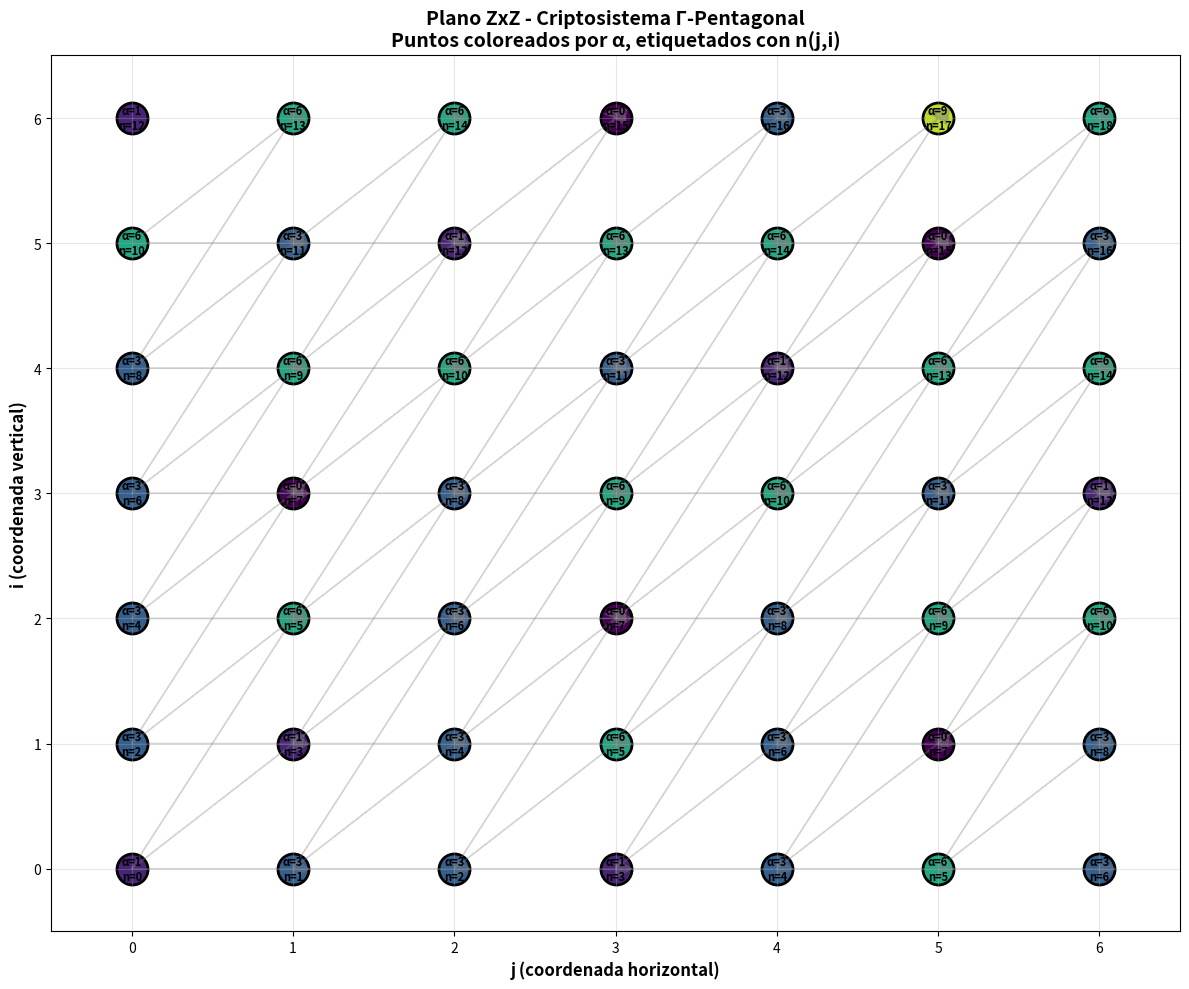
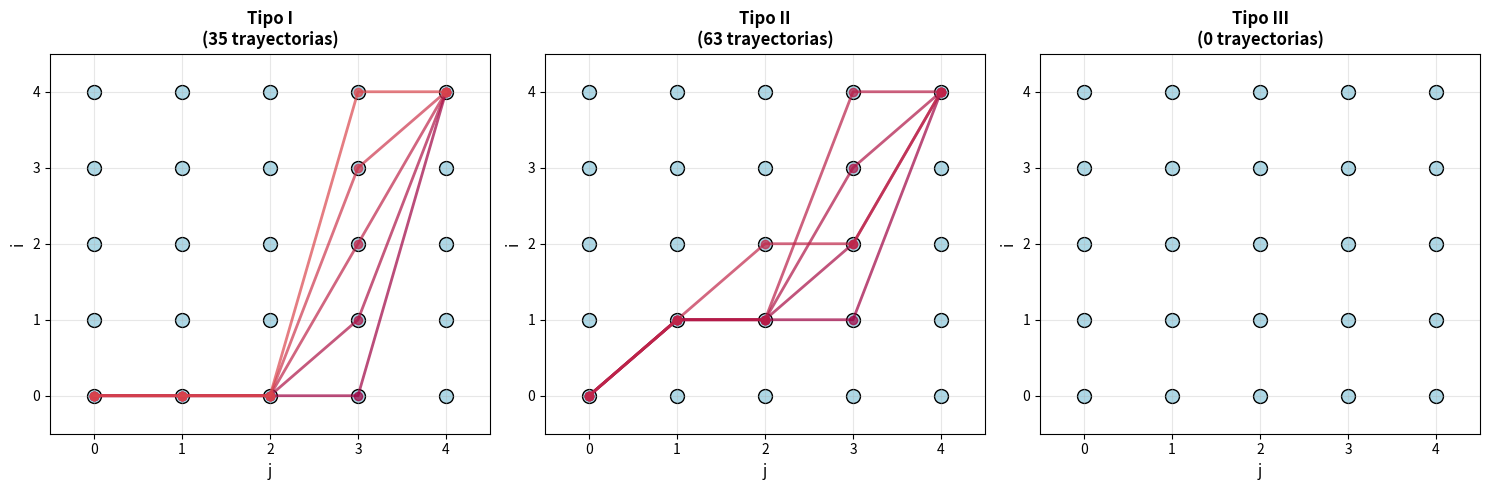

These charts were generated, in order, by the following Python code:
"""
Criptosistema Γ-Pentagonal
Basado en particiones de enteros y trayectorias en el plano discreto
Autor: Análisis criptográfico avanzado
"""

import numpy as np
import matplotlib.pyplot as plt
from matplotlib.patches import FancyArrowPatch
from itertools import combinations, permutations
from functools import lru_cache
from typing import Tuple, List, Dict, Set
import random


class GammaPentagonalCryptosystem:
    """
    Implementa el Criptosistema Γ-Pentagonal con:
    - Función de asignación n(j,i) = 2i + j
    - Conteo de trayectorias (Tipo I, II, III)
    - Cálculo de α mediante composiciones de cuadrados
    - Funciones de cifrado/descifrado
    """
    
    def __init__(self, grid_size: int = 20):
        """
        Inicializa el criptosistema
        
        Args:
            grid_size: Tamaño del plano ZxZ a considerar
        """
        self.grid_size = grid_size
        self.alpha_cache = {}
        self.path_cache = {}
        self._precompute_alpha()
    
    # ==================== 1. FUNCIONES BÁSICAS DEL PLANO ====================
    
    def n_function(self, j: int, i: int) -> int:
        """
        Función de asignación: n(j,i) = 2i + j
        Asigna a cada punto (j,i) un entero positivo
        
        Args:
            j: Coordenada j (j ≥ 0)
            i: Coordenada i (i ≥ 0)
            
        Returns:
            Valor n(j,i) = 2i + j
        """
        return 2 * i + j
    
    def inverse_n_function(self, n: int) -> List[Tuple[int, int]]:
        """
        Encuentra todos los puntos (j,i) tales que n(j,i) = n
        
        Args:
            n: Valor de la función
            
        Returns:
            Lista de puntos (j,i)
        """
        points = []
        for i in range(n // 2 + 1):
            j = n - 2 * i
            if j >= 0:
                points.append((j, i))
        return points
    
    def get_equivalence_class(self, n: int) -> Set[Tuple[int, int]]:
        """
        Obtiene la clase de equivalencia de puntos con mismo valor n(j,i)
        
        Args:
            n: Valor de clasificación
            
        Returns:
            Conjunto de puntos equivalentes
        """
        return set(self.inverse_n_function(n))
    
    # ==================== 2. CONTEO DE CUADRADOS ====================
    
    @lru_cache(maxsize=None)
    def get_perfect_squares(self, limit: int) -> List[int]:
        """
        Genera cuadrados perfectos hasta un límite
        
        Args:
            limit: Valor máximo
            
        Returns:
            Lista de cuadrados perfectos [1, 4, 9, 16, ...]
        """
        squares = []
        k = 1
        while k * k <= limit:
            squares.append(k * k)
            k += 1
        return squares
    
    def count_square_partitions(self, n: int, max_squares: int = 3) -> int:
        """
        Cuenta composiciones de n como suma de a lo más 'max_squares' cuadrados.
        Implementa programación dinámica para eficiencia.
        
        Args:
            n: Entero a descomponer
            max_squares: Número máximo de cuadrados en la suma
            
        Returns:
            Número de formas de escribir n como suma de cuadrados
        """
        if n in self.alpha_cache:
            return self.alpha_cache[n]
        
        squares = self.get_perfect_squares(n)
        
        # DP: dp[k][m] = formas de escribir k usando a lo más m cuadrados
        dp = [[0] * (max_squares + 1) for _ in range(n + 1)]
        dp[0][0] = 1
        
        for m in range(1, max_squares + 1):
            for k in range(n + 1):
                # Usar 0 cuadrados de tamaño m
                dp[k][m] = dp[k][m-1] if m > 0 else dp[k][0]
                
                # Usar al menos 1 cuadrado
                for sq in squares:
                    if k >= sq:
                        dp[k][m] += dp[k - sq][m - 1]
        
        result = dp[n][max_squares]
        self.alpha_cache[n] = result
        return result
    
    def alpha(self, j: int, i: int) -> int:
        """
        Calcula α(j,i): número de trayectorias admisibles que llegan a (j,i)
        Equivalente a composiciones de n(j,i) como suma de cuadrados
        
        Args:
            j: Coordenada j
            i: Coordenada i
            
        Returns:
            Valor de α(j,i)
        """
        n = self.n_function(j, i)
        return self.count_square_partitions(n, max_squares=3)
    
    def _precompute_alpha(self):
        """Precomputa valores de α para la grilla"""
        for i in range(self.grid_size):
            for j in range(self.grid_size):
                self.alpha_cache[self.n_function(j, i)] = self.alpha(j, i)
    
    # ==================== 3. TRAYECTORIAS Y GRAFOS ====================
    
    def get_type_i_paths(self, target_j: int, target_i: int, 
                         max_slope: int = None) -> List[List[Tuple[int, int]]]:
        """
        Calcula trayectorias de Tipo I desde (0,0) a (target_j, target_i).
        Tipo I: conecta puntos usando aristas con pendientes m ∈ {0,1,2,...}
        
        Args:
            target_j: Coordenada j del destino
            target_i: Coordenada i del destino
            max_slope: Pendiente máxima permitida (None = sin límite)
            
        Returns:
            Lista de trayectorias (cada trayectoria es lista de puntos)
        """
        paths = []
        
        def dfs(current_j, current_i, path, last_slope):
            if current_j == target_j and current_i == target_i:
                paths.append(path.copy())
                return
            
            if current_j > target_j or current_i > target_i:
                return
            
            # Prueba diferentes pendientes
            for slope in range(0, 10):
                if max_slope is not None and slope > max_slope:
                    break
                
                next_j = current_j + 1
                next_i = current_i + slope
                
                if next_i <= target_i and next_j <= target_j:
                    path.append((next_j, next_i))
                    dfs(next_j, next_i, path, slope)
                    path.pop()
        
        dfs(0, 0, [(0, 0)], -1)
        return paths
    
    def get_type_ii_paths(self, target_j: int, target_i: int) -> List[List[Tuple[int, int]]]:
        """
        Calcula trayectorias de Tipo II: concatenación de dos Tipo I
        
        Args:
            target_j: Coordenada j del destino
            target_i: Coordenada i del destino
            
        Returns:
            Lista de trayectorias Tipo II
        """
        type_ii_paths = []
        
        # Encuentra puntos intermedios viables
        for mid_j in range(1, target_j):
            for mid_i in range(1, target_i):
                paths_alpha = self.get_type_i_paths(mid_j, mid_i)
                paths_beta = self.get_type_i_paths(target_j - mid_j, target_i - mid_i)
                
                for p_alpha in paths_alpha:
                    for p_beta in paths_beta:
                        # Concatena: traslada segunda trayectoria
                        concatenated = p_alpha[:-1] + [(p + mid_j, q + mid_i) 
                                                        for p, q in p_beta]
                        type_ii_paths.append(concatenated)
        
        return type_ii_paths
    
    def get_type_iii_paths(self, target_j: int, target_i: int) -> List[List[Tuple[int, int]]]:
        """
        Calcula trayectorias de Tipo III: 
        Concatenación de Tipo II (αβ) + Tipo I con restricción de pendiente máxima
        
        Args:
            target_j: Coordenada j del destino
            target_i: Coordenada i del destino
            
        Returns:
            Lista de trayectorias Tipo III
        """
        type_iii_paths = []
        type_ii_paths = self.get_type_ii_paths(target_j, target_i)
        
        for ii_path in type_ii_paths:
            # Extrae la pendiente máxima del segundo segmento β
            # Simplificación: usamos pendiente = Δi/Δj
            last_point = ii_path[-1]
            second_last = ii_path[-2]
            max_slope_beta = (last_point[1] - second_last[1]) // max(1, last_point[0] - second_last[0])
            
            # Extiende con Tipo I limitada por esta pendiente
            for i in range(1, target_i - last_point[1] + 1):
                for j in range(1, target_j - last_point[0] + 1):
                    slope = i // max(1, j)
                    if slope <= max_slope_beta:
                        extended = ii_path + [(last_point[0] + j, last_point[1] + i)]
                        if extended[-1] == (target_j, target_i):
                            type_iii_paths.append(extended)
        
        return type_iii_paths
    
    def count_admissible_paths(self, target_j: int, target_i: int) -> int:
        """
        Cuenta total de trayectorias admisibles (Tipo I + Tipo II + Tipo III)
        
        Args:
            target_j: Coordenada j del destino
            target_i: Coordenada i del destino
            
        Returns:
            Número total de trayectorias
        """
        type_i = len(self.get_type_i_paths(target_j, target_i))
        type_ii = len(self.get_type_ii_paths(target_j, target_i))
        type_iii = len(self.get_type_iii_paths(target_j, target_i))
        
        return type_i + type_ii + type_iii
    
    # ==================== 4. FUNCIONES CRIPTOGRÁFICAS ====================
    
    def create_key(self, seed: int = 42) -> Dict:
        """
        Crea la clave criptográfica K = (f_0, π, Γ)
        
        Args:
            seed: Semilla para reproducibilidad
            
        Returns:
            Diccionario con componentes de la clave
        """
        random.seed(seed)
        np.random.seed(seed)
        
        # f_0: Automorfismo (traslación)
        f0_offset_j = random.randint(0, self.grid_size // 2)
        f0_offset_i = random.randint(0, self.grid_size // 2)
        
        # π: Permutación secreta de vértices
        all_vertices = [(j, i) for i in range(self.grid_size) 
                        for j in range(self.grid_size)]
        permuted_vertices = all_vertices.copy()
        random.shuffle(permuted_vertices)
        
        permutation = {all_vertices[idx]: permuted_vertices[idx] 
                      for idx in range(len(all_vertices))}
        inverse_permutation = {v: k for k, v in permutation.items()}
        
        key = {
            'f0_offset': (f0_offset_j, f0_offset_i),
            'permutation': permutation,
            'inverse_permutation': inverse_permutation,
            'gamma': self  # El grafo es el criptosistema mismo
        }
        
        return key
    
    def encrypt(self, message: int, key: Dict) -> Tuple[int, int]:
        """
        Cifra un mensaje usando la clave
        
        Args:
            message: Mensaje a cifrar (valor entero)
            key: Clave criptográfica
            
        Returns:
            Criptograma (x_1, y_1)
        """
        # Encuentra el punto mínimo (x_0, y_0) tal que x = x_0 + y_0 + α
        f0_offset_j, f0_offset_i = key['f0_offset']
        
        # Busca el punto mínimo
        min_point = None
        for i in range(self.grid_size):
            for j in range(self.grid_size):
                alpha_val = self.alpha(j, i)
                if j + i + alpha_val == message:
                    min_point = (j, i)
                    break
            if min_point:
                break
        
        if min_point is None:
            # Si no encuentra, usa punto aleatorio cercano
            min_point = (message % self.grid_size, 
                        (message // self.grid_size) % self.grid_size)
        
        # Aplica automorfismo f_0
        x0_transformed = (min_point[0] + f0_offset_j) % self.grid_size
        y0_transformed = (min_point[1] + f0_offset_i) % self.grid_size
        
        # Aplica permutación π
        ciphertext = key['permutation'].get(
            (x0_transformed, y0_transformed),
            (x0_transformed, y0_transformed)
        )
        
        return ciphertext
    
    def decrypt(self, ciphertext: Tuple[int, int], key: Dict) -> int:
        """
        Descifra un criptograma usando la clave
        
        Args:
            ciphertext: Criptograma (x_1, y_1)
            key: Clave criptográfica
            
        Returns:
            Mensaje original
        """
        # Aplica permutación inversa π⁻¹
        x0_transformed, y0_transformed = key['inverse_permutation'].get(
            ciphertext, ciphertext
        )
        
        # Invierte automorfismo f_0
        f0_offset_j, f0_offset_i = key['f0_offset']
        x0 = (x0_transformed - f0_offset_j) % self.grid_size
        y0 = (y0_transformed - f0_offset_i) % self.grid_size
        
        # Recupera mensaje: x = x_0 + y_0 + α(x_0, y_0)
        alpha_val = self.alpha(x0, y0)
        message = x0 + y0 + alpha_val
        
        return message
    
    # ==================== 5. VISUALIZACIÓN ====================
    
    def visualize_lattice(self, target_j: int = 5, target_i: int = 5, 
                         show_alpha: bool = True):
        """
        Visualiza el plano ZxZ con puntos etiquetados por sus valores α
        
        Args:
            target_j: Rango máximo de j
            target_i: Rango máximo de i
            show_alpha: Si mostrar valores de α
        """
        fig, ax = plt.subplots(figsize=(12, 10))
        
        # Dibuja puntos y grilla
        for i in range(target_i + 1):
            for j in range(target_j + 1):
                alpha_val = self.alpha(j, i)
                n_val = self.n_function(j, i)
                
                # Color basado en α
                color = plt.cm.viridis(alpha_val / 10)
                ax.scatter(j, i, s=500, c=[color], edgecolors='black', linewidth=2)
                
                if show_alpha:
                    ax.text(j, i, f'α={alpha_val}\nn={n_val}', 
                           ha='center', va='center', fontsize=8, fontweight='bold')
        
        # Dibuja aristas Tipo I (pendientes)
        for i in range(target_i):
            for j in range(target_j):
                for slope in range(0, 3):
                    next_i = i + slope
                    next_j = j + 1
                    if next_i <= target_i and next_j <= target_j:
                        ax.arrow(j, i, next_j - j, next_i - i, 
                                head_width=0.15, head_length=0.1, 
                                fc='gray', ec='gray', alpha=0.3)
        
        ax.set_xlabel('j (coordenada horizontal)', fontsize=12, fontweight='bold')
        ax.set_ylabel('i (coordenada vertical)', fontsize=12, fontweight='bold')
        ax.set_title('Plano ZxZ - Criptosistema Γ-Pentagonal\n' + 
                    'Puntos coloreados por α, etiquetados con n(j,i)', 
                    fontsize=14, fontweight='bold')
        ax.grid(True, alpha=0.3)
        ax.set_xlim(-0.5, target_j + 0.5)
        ax.set_ylim(-0.5, target_i + 0.5)
        
        plt.tight_layout()
        plt.savefig('gamma_pentagonal_lattice.png', dpi=150, bbox_inches='tight')
        plt.show()
        
        print("✓ Visualización de la grilla guardada como 'gamma_pentagonal_lattice.png'")
    
    def visualize_paths(self, target_j: int = 4, target_i: int = 4):
        """
        Visualiza diferentes tipos de trayectorias
        
        Args:
            target_j: Coordenada j del destino
            target_i: Coordenada i del destino
        """
        fig, axes = plt.subplots(1, 3, figsize=(15, 5))
        
        path_types = [
            ("Tipo I", self.get_type_i_paths(target_j, target_i)),
            ("Tipo II", self.get_type_ii_paths(target_j, target_i)),
            ("Tipo III", self.get_type_iii_paths(target_j, target_i))
        ]
        
        for ax, (title, paths) in zip(axes, path_types):
            # Dibuja grilla
            for i in range(target_i + 1):
                for j in range(target_j + 1):
                    ax.scatter(j, i, s=100, c='lightblue', edgecolors='black')
            
            # Dibuja trayectorias
            colors = plt.cm.Spectral(np.linspace(0, 1, len(paths)))
            for path, color in zip(paths[:5], colors):  # Limita a 5 para claridad
                path_array = np.array(path)
                ax.plot(path_array[:, 0], path_array[:, 1], 
                       marker='o', color=color, linewidth=2, markersize=6, alpha=0.7)
            
            ax.set_xlabel('j', fontsize=11)
            ax.set_ylabel('i', fontsize=11)
            ax.set_title(f'{title}\n({len(paths)} trayectorias)', 
                        fontsize=12, fontweight='bold')
            ax.grid(True, alpha=0.3)
            ax.set_xlim(-0.5, target_j + 0.5)
            ax.set_ylim(-0.5, target_i + 0.5)
        
        plt.tight_layout()
        plt.savefig('gamma_pentagonal_paths.png', dpi=150, bbox_inches='tight')
        plt.show()
        
        print("✓ Visualización de trayectorias guardada como 'gamma_pentagonal_paths.png'")


# ==================== DEMOSTRACIÓN Y PRUEBAS ====================

def main():
    """Función principal de pruebas"""
    print("=" * 70)
    print("CRIPTOSISTEMA Γ-PENTAGONAL - Demostración Completa".center(70))
    print("=" * 70)
    print()
    
    # Inicializa el criptosistema
    print("1. INICIALIZANDO EL CRIPTOSISTEMA")
    print("-" * 70)
    crypto = GammaPentagonalCryptosystem(grid_size=15)
    print("✓ Criptosistema inicializado con grilla 15x15")
    print("✓ Valores de α precomputados y almacenados en caché")
    print()
    
    # Demostración de función n
    print("2. FUNCIÓN DE ASIGNACIÓN n(j,i) = 2i + j")
    print("-" * 70)
    test_points = [(0, 0), (1, 0), (0, 1), (3, 2), (5, 3)]
    for j, i in test_points:
        n_val = crypto.n_function(j, i)
        print(f"   n({j:2},{i:2}) = {n_val:3} | Clase equivalencia: {crypto.get_equivalence_class(n_val)}")
    print()
    
    # Demostración de conteo de cuadrados
    print("3. PARTICIONES COMO SUMA DE CUADRADOS (α)")
    print("-" * 70)
    for point in test_points:
        j, i = point
        alpha_val = crypto.alpha(j, i)
        n_val = crypto.n_function(j, i)
        print(f"   α({j:2},{i:2}) = {alpha_val:3} | n({j:2},{i:2}) = {n_val:3} | " +
              f"Composiciones de {n_val} como suma de ≤3 cuadrados")
    print()
    
    # Demostración de cifrado/descifrado
    print("4. CIFRADO Y DESCIFRADO")
    print("-" * 70)
    key = crypto.create_key(seed=12345)
    print("✓ Clave criptográfica generada")
    
    # Mensajes de prueba
    test_messages = [10, 25, 42, 100]
    print(f"\n   Mensaje Original → Criptograma → Descifrado")
    print("   " + "-" * 50)
    
    for msg in test_messages:
        ciphertext = crypto.encrypt(msg, key)
        decrypted = crypto.decrypt(ciphertext, key)
        status = "✓" if decrypted == msg else "✗"
        print(f"   {status} {msg:3} → {ciphertext} → {decrypted:3}")
    print()
    
    # Análisis de trayectorias
    print("5. ANÁLISIS DE TRAYECTORIAS")
    print("-" * 70)
    target = (4, 3)
    type_i = crypto.get_type_i_paths(target[0], target[1])
    type_ii = crypto.get_type_ii_paths(target[0], target[1])
    type_iii = crypto.get_type_iii_paths(target[0], target[1])
    
    print(f"   Destino: ({target[0]}, {target[1]})")
    print(f"   Trayectorias Tipo I:   {len(type_i):3}")
    print(f"   Trayectorias Tipo II:  {len(type_ii):3}")
    print(f"   Trayectorias Tipo III: {len(type_iii):3}")
    print(f"   Total:                 {len(type_i) + len(type_ii) + len(type_iii):3}")
    print()
    
    # Visualización
    print("6. GENERANDO VISUALIZACIONES")
    print("-" * 70)
    print("   Generando visualización de la grilla...")
    crypto.visualize_lattice(target_j=6, target_i=6, show_alpha=True)
    print()
    
    print("   Generando visualización de trayectorias...")
    crypto.visualize_paths(target_j=4, target_i=4)
    print()
    
    # Estadísticas de seguridad
    print("7. PROPIEDADES CRIPTOGRÁFICAS")
    print("-" * 70)
    print(f"   Tamaño de la grilla: {crypto.grid_size} × {crypto.grid_size}")
    print(f"   Número de vértices: {crypto.grid_size ** 2}")
    print(f"   Permutaciones posibles: {crypto.grid_size ** 2}!")
    print(f"   Espacios de claves: 2^{crypto.grid_size * 2} (aproximadamente)")
    print()
    
    print("=" * 70)
    print("DEMOSTRACIÓN COMPLETADA EXITOSAMENTE".center(70))
    print("=" * 70)


if __name__ == "__main__":
    main()
